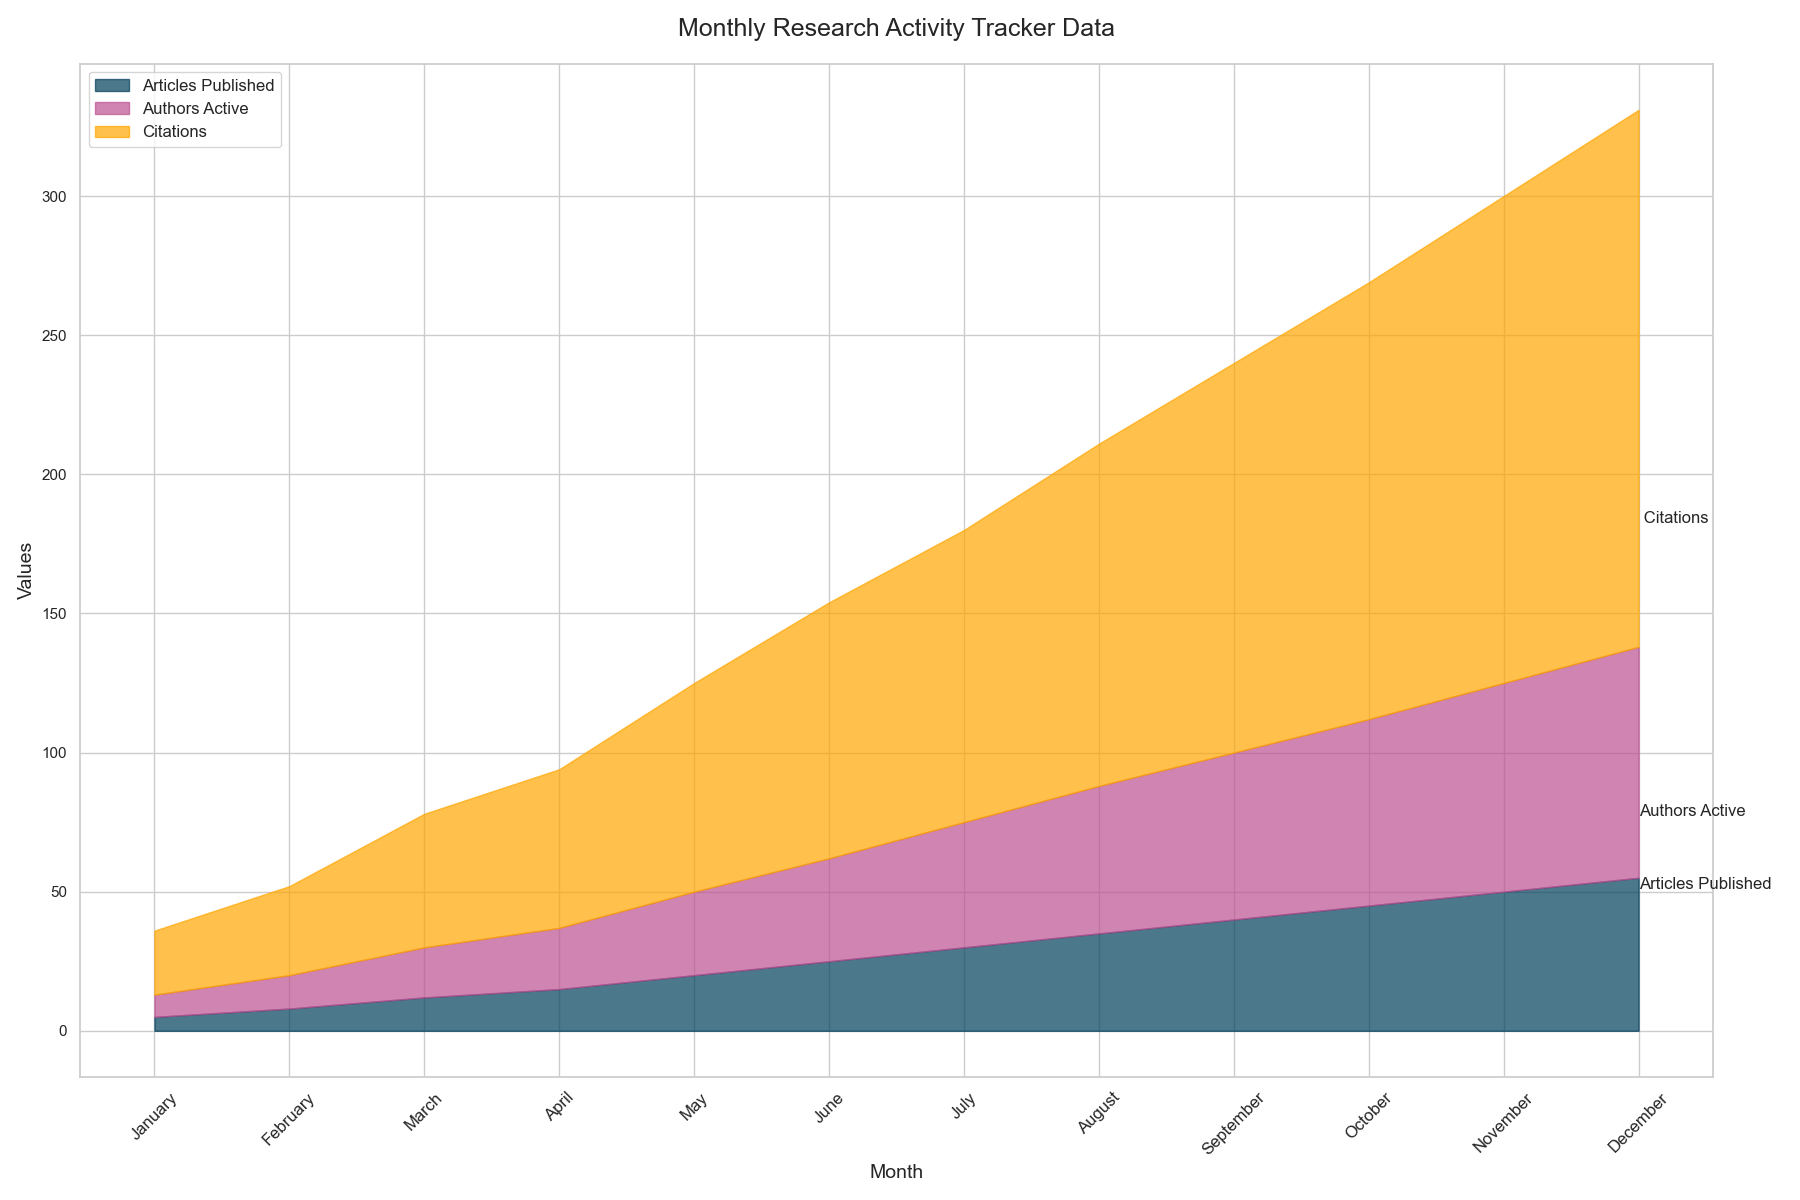

Values plotted in this chart, from the file beside it:
Month, ArticlesPublished, AuthorsActive, Citations
January, 5, 3, 15
February, 8, 4, 20
March, 12, 6, 30
April, 15, 7, 35
May, 20, 10, 45
June, 25, 12, 55
July, 30, 15, 60
August, 35, 18, 70
September, 40, 20, 80
October, 45, 22, 90
November, 50, 25, 100
December, 55, 28, 110
